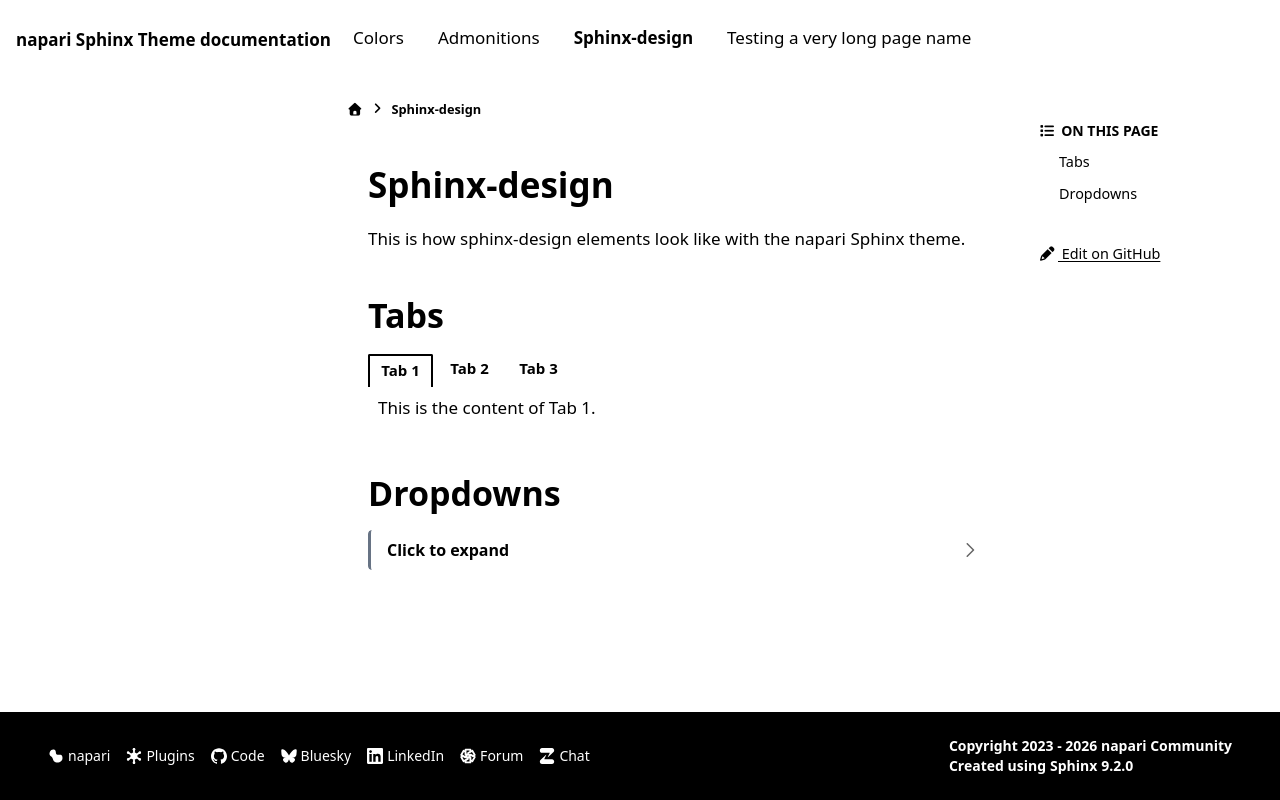

repository: napari/napari-sphinx-theme · page: sphinx_design.html · generator: sphinx

Sphinx-design
=============

This is how sphinx-design elements look like with the napari Sphinx theme.

Tabs
----

.. tab-set::

    .. tab-item:: Tab 1

        This is the content of Tab 1.

    .. tab-item:: Tab 2

        This is the content of Tab 2.

    .. tab-item:: Tab 3

        This is the content of Tab 3.

Dropdowns
---------

.. dropdown:: Click to expand

    This is the content inside the dropdown.
